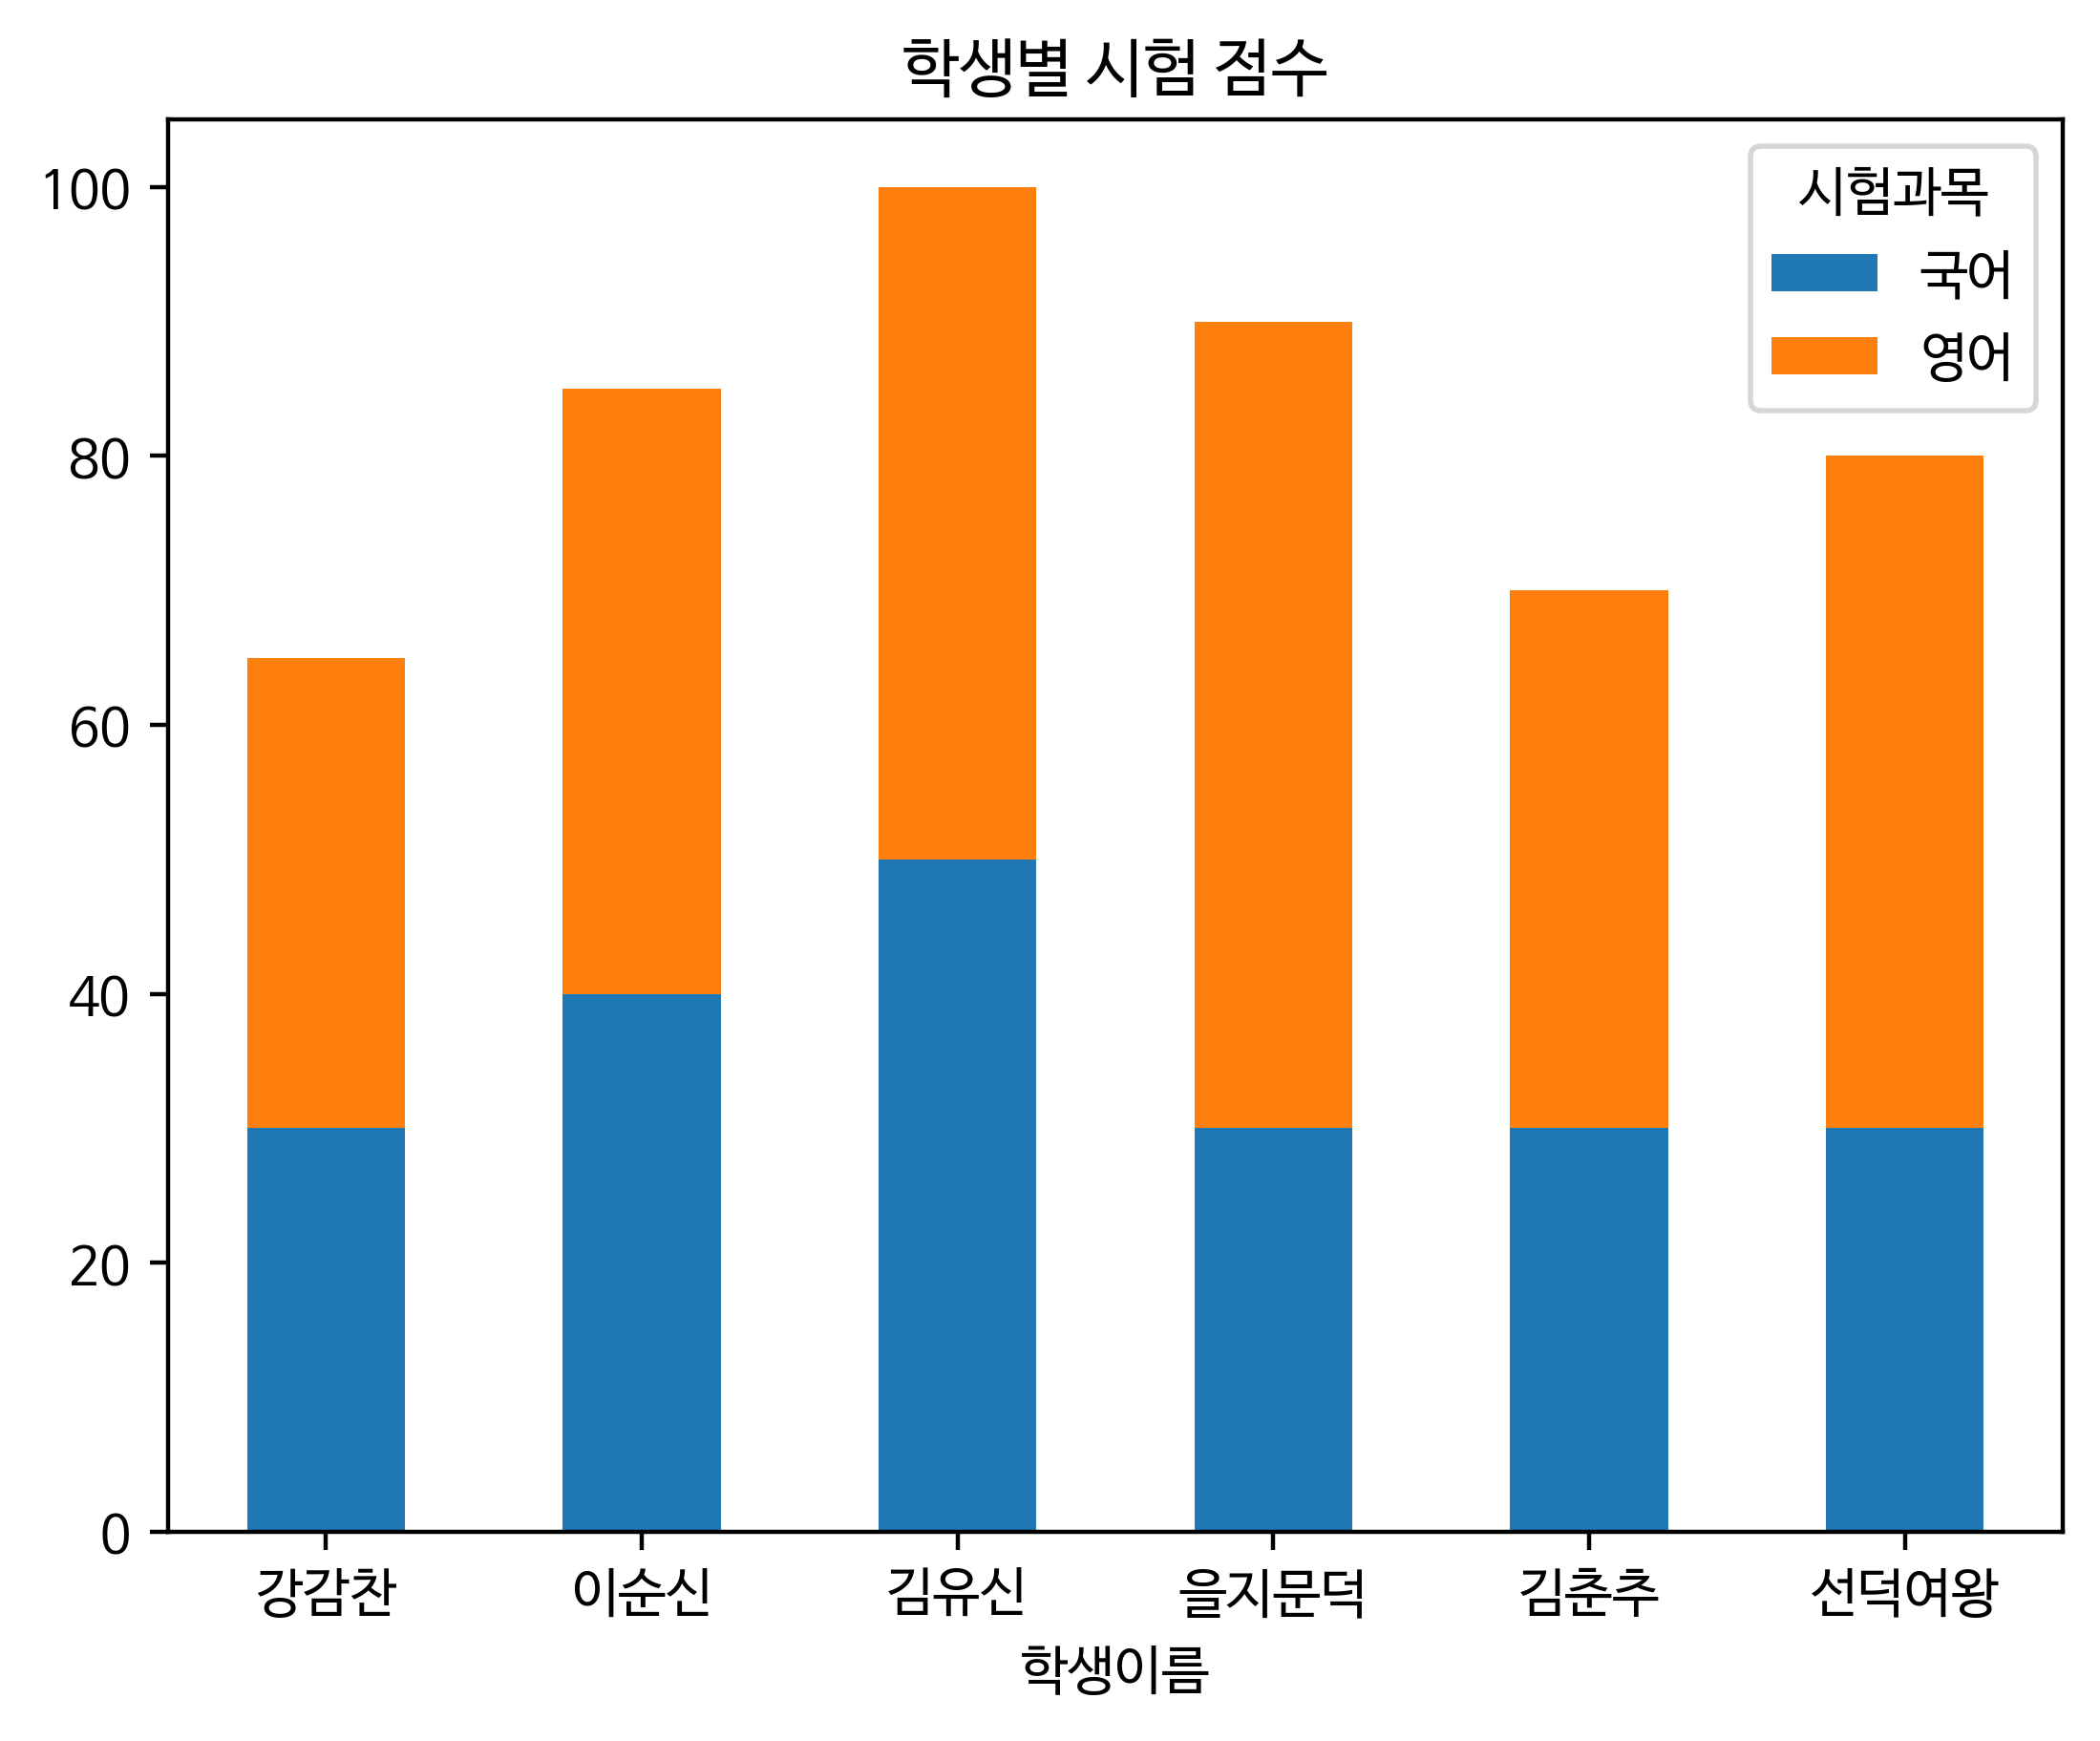

Source code (Python):
#!/usr/bin/env python

import pandas as pd
import matplotlib.pyplot as plt

plt.rcParams['font.family'] = 'NanumBarunGothic'

filename = 'mygraph.csv'

myframe = pd.read_csv(filename,index_col='이름', encoding='utf-8')
myframe.index.name = '학생이름'
myframe.columns.name= '시험과목'

myframe.plot(kind = 'bar', rot =0, stacked=True, title='학생별 시험 점수', legend = True)

print(myframe)
print('-'*50)

filename = 'Ex_p239_Graph02_04.png'
plt.savefig(filename, dpi=400, bbox_inches = 'tight')
print(filename + 'Saved....')
print('-'*50)

plt.show()
